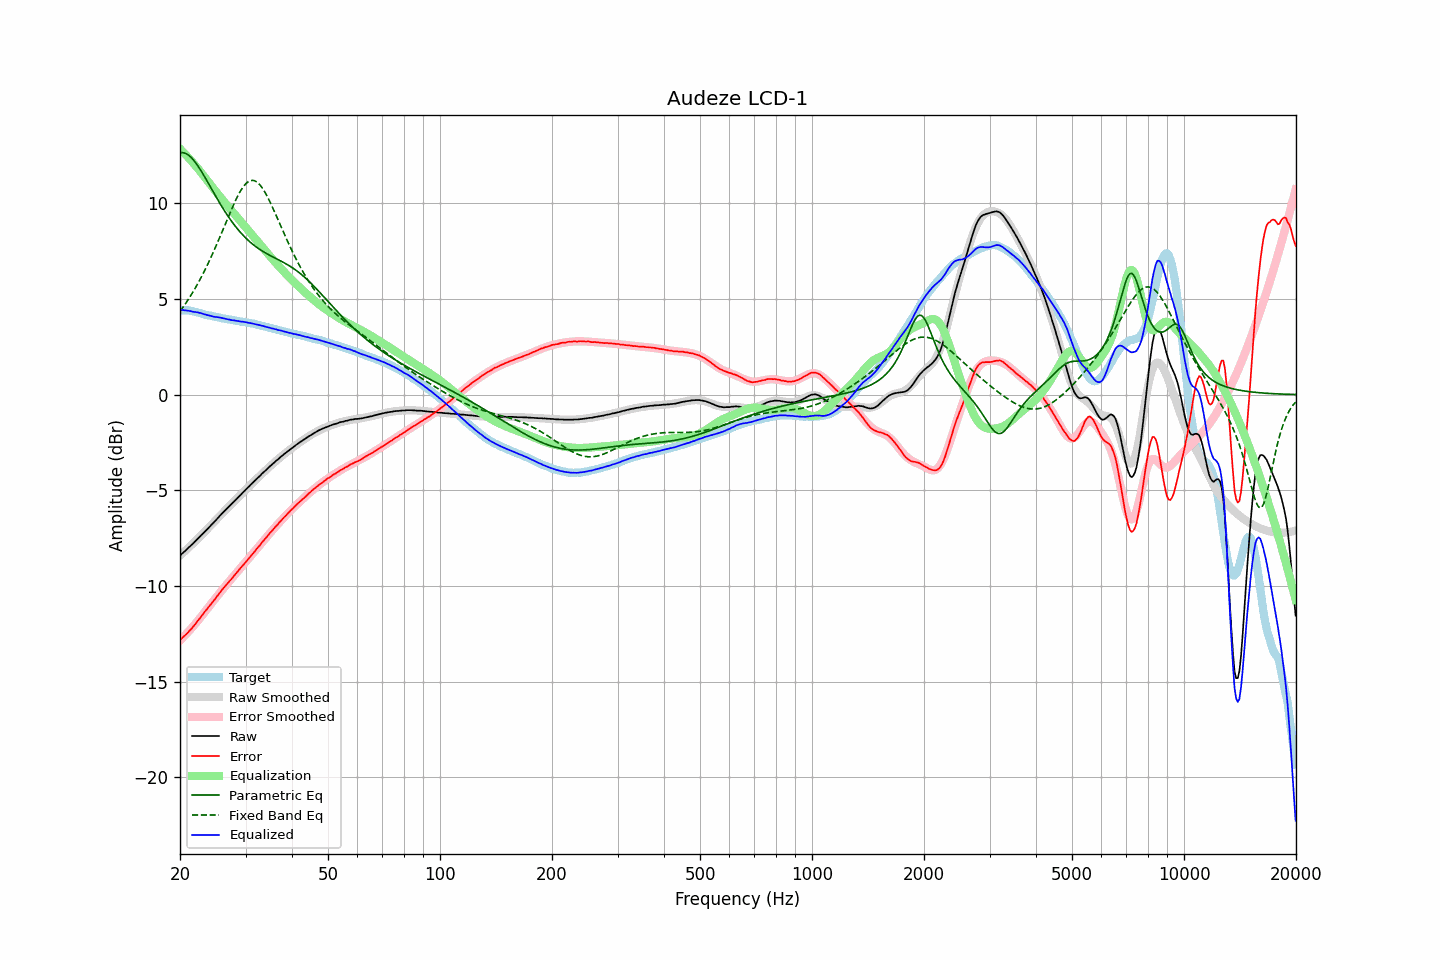

Values plotted in this chart, from the file beside it:
frequency, raw, error, smoothed, error_smoothed, equalization, parametric_eq, fixed_band_eq, equalized_raw, equalized_smoothed, target
20.00, -8.42, -12.83, -8.42, -12.85, 12.85, 12.64, 4.35, 4.43, 4.43, 4.41
20.20, -8.33, -12.74, -8.34, -12.76, 12.76, 12.65, 4.47, 4.43, 4.42, 4.41
20.40, -8.26, -12.67, -8.26, -12.68, 12.68, 12.64, 4.58, 4.42, 4.42, 4.41
20.61, -8.18, -12.59, -8.18, -12.59, 12.59, 12.62, 4.70, 4.41, 4.41, 4.41
20.81, -8.10, -12.51, -8.10, -12.50, 12.50, 12.59, 4.83, 4.40, 4.39, 4.41
21.02, -8.02, -12.43, -8.02, -12.41, 12.41, 12.53, 4.95, 4.39, 4.38, 4.41
21.23, -7.94, -12.33, -7.94, -12.32, 12.32, 12.47, 5.08, 4.37, 4.37, 4.39
21.44, -7.87, -12.25, -7.86, -12.22, 12.22, 12.39, 5.22, 4.35, 4.36, 4.38
21.66, -7.79, -12.15, -7.78, -12.13, 12.13, 12.30, 5.36, 4.33, 4.34, 4.36
21.87, -7.71, -12.04, -7.70, -12.03, 12.03, 12.20, 5.50, 4.32, 4.33, 4.33
22.09, -7.62, -11.94, -7.62, -11.93, 11.93, 12.09, 5.64, 4.31, 4.31, 4.32
22.31, -7.53, -11.82, -7.54, -11.83, 11.83, 11.97, 5.79, 4.30, 4.29, 4.29
22.54, -7.45, -11.73, -7.45, -11.73, 11.73, 11.84, 5.95, 4.27, 4.27, 4.27
22.76, -7.36, -11.61, -7.37, -11.62, 11.62, 11.71, 6.10, 4.26, 4.25, 4.25
22.99, -7.28, -11.50, -7.29, -11.51, 11.51, 11.57, 6.26, 4.23, 4.23, 4.22
23.22, -7.20, -11.39, -7.20, -11.41, 11.41, 11.43, 6.43, 4.20, 4.21, 4.19
23.45, -7.11, -11.28, -7.11, -11.30, 11.30, 11.29, 6.60, 4.19, 4.18, 4.17
23.69, -7.03, -11.19, -7.03, -11.19, 11.19, 11.14, 6.77, 4.16, 4.16, 4.16
23.92, -6.94, -11.08, -6.94, -11.08, 11.08, 10.99, 6.95, 4.14, 4.14, 4.14
24.16, -6.85, -10.98, -6.85, -10.97, 10.97, 10.84, 7.13, 4.12, 4.12, 4.13
24.40, -6.77, -10.88, -6.76, -10.86, 10.86, 10.69, 7.31, 4.09, 4.10, 4.11
24.65, -6.68, -10.77, -6.67, -10.76, 10.76, 10.55, 7.50, 4.07, 4.08, 4.09
24.89, -6.59, -10.65, -6.58, -10.65, 10.65, 10.40, 7.69, 4.06, 4.07, 4.06
25.14, -6.49, -10.54, -6.50, -10.54, 10.54, 10.25, 7.88, 4.05, 4.05, 4.05
25.39, -6.40, -10.43, -6.41, -10.44, 10.44, 10.11, 8.08, 4.04, 4.03, 4.03
25.65, -6.31, -10.33, -6.32, -10.34, 10.34, 9.97, 8.28, 4.02, 4.02, 4.02
25.91, -6.22, -10.21, -6.23, -10.23, 10.23, 9.83, 8.48, 4.01, 4.00, 3.99
26.16, -6.14, -10.12, -6.15, -10.13, 10.13, 9.70, 8.68, 3.99, 3.98, 3.98
26.43, -6.05, -10.02, -6.06, -10.03, 10.03, 9.56, 8.88, 3.97, 3.97, 3.97
26.69, -5.97, -9.92, -5.97, -9.92, 9.92, 9.44, 9.08, 3.95, 3.95, 3.95
26.96, -5.89, -9.83, -5.89, -9.82, 9.82, 9.31, 9.28, 3.93, 3.93, 3.94
27.23, -5.80, -9.73, -5.80, -9.72, 9.72, 9.19, 9.48, 3.92, 3.92, 3.92
27.50, -5.73, -9.64, -5.72, -9.63, 9.63, 9.07, 9.68, 3.89, 3.91, 3.91
27.77, -5.64, -9.53, -5.64, -9.53, 9.53, 8.96, 9.87, 3.89, 3.89, 3.89
28.05, -5.55, -9.43, -5.55, -9.43, 9.43, 8.85, 10.05, 3.88, 3.88, 3.88
28.33, -5.47, -9.33, -5.47, -9.33, 9.33, 8.74, 10.23, 3.86, 3.86, 3.86
28.62, -5.38, -9.23, -5.38, -9.23, 9.23, 8.64, 10.39, 3.85, 3.85, 3.85
28.90, -5.30, -9.14, -5.30, -9.14, 9.14, 8.54, 10.55, 3.83, 3.84, 3.83
29.19, -5.22, -9.03, -5.21, -9.04, 9.04, 8.44, 10.69, 3.81, 3.82, 3.81
29.48, -5.12, -8.93, -5.13, -8.94, 8.94, 8.35, 10.82, 3.82, 3.81, 3.81
29.78, -5.04, -8.84, -5.04, -8.84, 8.84, 8.26, 10.93, 3.80, 3.79, 3.80
30.08, -4.95, -8.74, -4.96, -8.74, 8.74, 8.18, 11.03, 3.79, 3.78, 3.79
30.38, -4.87, -8.64, -4.87, -8.64, 8.64, 8.10, 11.10, 3.77, 3.76, 3.77
30.68, -4.79, -8.54, -4.79, -8.54, 8.54, 8.02, 11.16, 3.75, 3.75, 3.75
30.99, -4.70, -8.43, -4.71, -8.44, 8.44, 7.95, 11.19, 3.74, 3.73, 3.73
31.30, -4.62, -8.34, -4.62, -8.34, 8.34, 7.88, 11.20, 3.72, 3.72, 3.72
31.61, -4.54, -8.25, -4.54, -8.24, 8.24, 7.81, 11.19, 3.70, 3.70, 3.71
31.93, -4.46, -8.15, -4.46, -8.14, 8.14, 7.75, 11.15, 3.68, 3.68, 3.68
32.24, -4.38, -8.03, -4.38, -8.04, 8.04, 7.68, 11.10, 3.66, 3.66, 3.65
32.57, -4.30, -7.94, -4.30, -7.94, 7.94, 7.63, 11.03, 3.63, 3.64, 3.64
32.89, -4.22, -7.85, -4.22, -7.83, 7.83, 7.57, 10.93, 3.61, 3.62, 3.62
33.22, -4.13, -7.72, -4.14, -7.73, 7.73, 7.52, 10.82, 3.60, 3.60, 3.59
33.55, -4.05, -7.63, -4.06, -7.63, 7.63, 7.46, 10.70, 3.58, 3.58, 3.58
33.89, -3.98, -7.54, -3.98, -7.53, 7.53, 7.41, 10.55, 3.55, 3.55, 3.56
34.23, -3.90, -7.43, -3.90, -7.43, 7.43, 7.37, 10.40, 3.53, 3.53, 3.53
34.57, -3.82, -7.33, -3.82, -7.33, 7.33, 7.32, 10.24, 3.51, 3.51, 3.51
34.92, -3.74, -7.23, -3.75, -7.23, 7.23, 7.27, 10.07, 3.49, 3.49, 3.48
35.27, -3.67, -7.14, -3.67, -7.14, 7.14, 7.23, 9.89, 3.46, 3.47, 3.47
35.62, -3.59, -7.04, -3.59, -7.04, 7.04, 7.19, 9.71, 3.45, 3.45, 3.45
35.97, -3.52, -6.94, -3.52, -6.95, 6.95, 7.14, 9.52, 3.42, 3.43, 3.42
... 635 more rows
